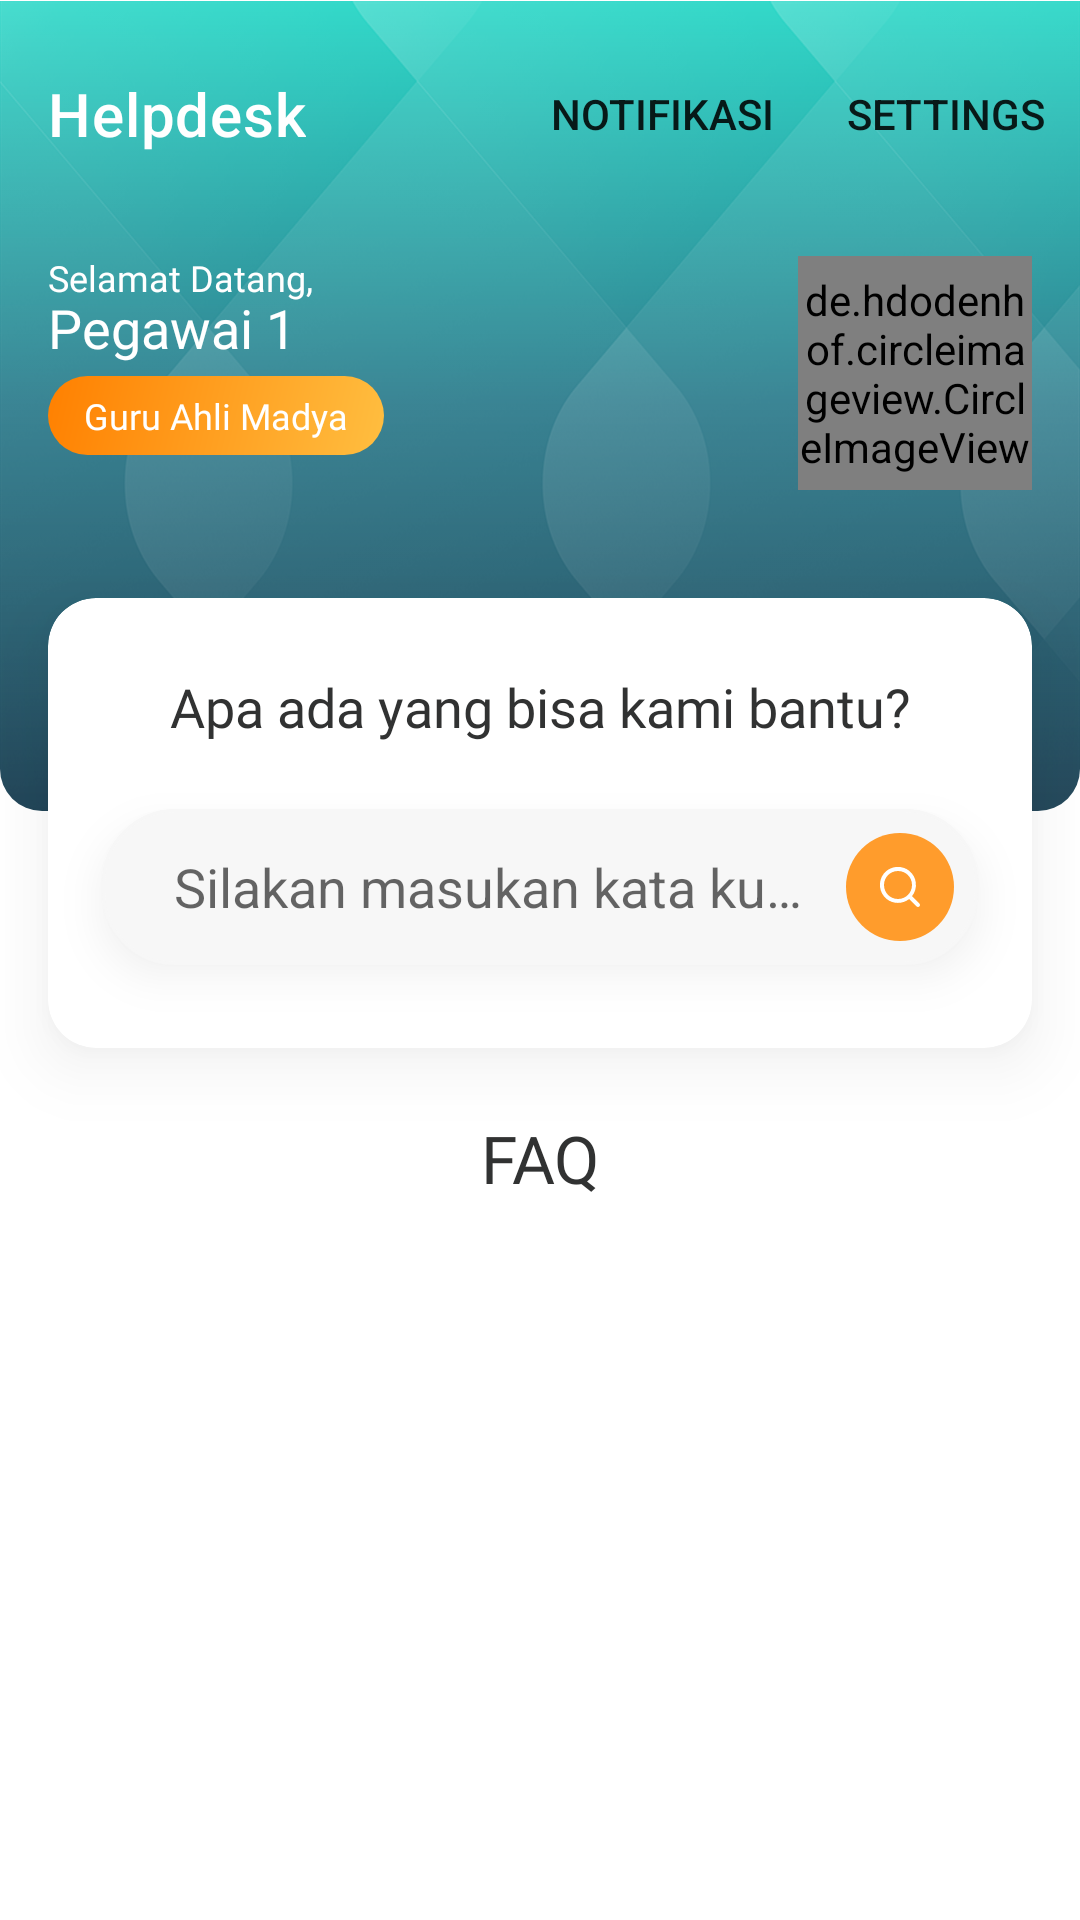

Write the Android layout XML for this screen, with the resource values it uses.
<!-- AndroidManifest.xml: activity theme Theme.Helpdesk_mobile.NoActionBar -->
<!-- res/layout/activity_faq.xml -->
<?xml version="1.0" encoding="utf-8"?>
<androidx.coordinatorlayout.widget.CoordinatorLayout xmlns:android="http://schemas.android.com/apk/res/android"
    xmlns:app="http://schemas.android.com/apk/res-auto"
    xmlns:tools="http://schemas.android.com/tools"
    android:layout_width="match_parent"
    android:layout_height="match_parent"
    tools:context=".ui.faq.FaqActivity">
    
    <com.google.android.material.appbar.AppBarLayout
        android:id="@+id/appbarLayoutId"
        android:layout_width="match_parent"
        android:layout_height="wrap_content"
        android:background="@android:color/transparent"
        android:outlineAmbientShadowColor="@android:color/transparent"
        android:outlineSpotShadowColor="@android:color/transparent"
        android:paddingTop="10dp"
        tools:targetApi="p">
        
        <com.google.android.material.appbar.MaterialToolbar
            android:id="@+id/topAppBar"
            android:layout_width="match_parent"
            android:layout_height="?attr/actionBarSize"
            android:minHeight="?attr/actionBarSize"
            app:layout_scrollFlags="scroll|snap"
            app:menu="@menu/topappbar_nav_menu"
            app:title="Helpdesk"
            app:titleTextColor="@color/textColorPrimary" />
    
    </com.google.android.material.appbar.AppBarLayout>
    
    <androidx.core.widget.NestedScrollView
        android:layout_width="match_parent"
        android:layout_height="match_parent"
        android:layout_marginTop="-66dp"
        app:layout_behavior="@string/appbar_scrolling_view_behavior">
        
        <RelativeLayout
            android:layout_width="match_parent"
            android:layout_height="match_parent"
            android:paddingBottom="25dp">
            
            <View
                android:id="@+id/view"
                android:layout_width="match_parent"
                android:layout_height="270dp"
                android:background="@drawable/customview_on_main_helpdesk" />
            
            <ImageView
                android:id="@+id/bg_abstract1"
                android:layout_width="match_parent"
                android:layout_height="891dp"
                android:contentDescription="@string/abstract1"
                android:scaleType="fitXY"
                android:src="@drawable/asset_6"
                app:layout_constraintTop_toTopOf="parent" />
            
            <androidx.constraintlayout.widget.ConstraintLayout
                android:id="@+id/container_account_user"
                android:layout_width="match_parent"
                android:layout_height="120dp"
                android:layout_marginStart="16dp"
                android:layout_marginTop="64dp"
                android:layout_marginEnd="16dp">
                
                <LinearLayout
                    android:layout_width="0dp"
                    android:layout_height="80dp"
                    android:layout_marginEnd="10dp"
                    android:orientation="vertical"
                    app:layout_constraintBottom_toBottomOf="@+id/iv_photo"
                    app:layout_constraintEnd_toStartOf="@+id/iv_photo"
                    app:layout_constraintStart_toStartOf="parent"
                    app:layout_constraintTop_toTopOf="@+id/iv_photo">
                    
                    <TextView
                        android:layout_width="match_parent"
                        android:layout_height="wrap_content"
                        android:fontFamily="@font/poppins_regular"
                        android:text="Selamat Datang,"
                        android:textColor="@color/textColorPrimary"
                        android:textSize="12sp" />
                    
                    <TextView
                        android:id="@+id/txtUsername"
                        android:layout_width="match_parent"
                        android:layout_height="wrap_content"
                        android:layout_marginTop="-4dp"
                        android:layout_marginBottom="4dp"
                        android:fontFamily="@font/poppins_extra_bold"
                        android:text="Pegawai 1"
                        android:textColor="@color/textColorPrimary"
                        android:textSize="18sp" />
                    
                    <TextView
                        android:id="@+id/txtPosition"
                        android:layout_width="wrap_content"
                        android:layout_height="wrap_content"
                        android:background="@drawable/custom_rounded2"
                        android:fontFamily="@font/poppins_regular"
                        android:padding="5dp"
                        android:paddingStart="12dp"
                        android:paddingEnd="12dp"
                        android:text="Guru Ahli Madya"
                        android:textColor="@color/textColorPrimary"
                        android:textSize="12sp" />
                </LinearLayout>
                
                <de.hdodenhof.circleimageview.CircleImageView
                    android:id="@+id/iv_photo"
                    android:layout_width="78dp"
                    android:layout_height="78dp"
                    tools:src="@drawable/asset_7"
                    app:layout_constraintBottom_toBottomOf="parent"
                    app:layout_constraintEnd_toEndOf="parent"
                    app:layout_constraintTop_toTopOf="parent" />
            </androidx.constraintlayout.widget.ConstraintLayout>
            
            <androidx.cardview.widget.CardView
                android:id="@+id/container_search"
                android:layout_width="match_parent"
                android:layout_height="150dp"
                android:layout_below="@+id/container_account_user"
                android:layout_marginStart="16dp"
                android:layout_marginTop="15dp"
                android:layout_marginEnd="16dp"
                android:outlineAmbientShadowColor="@color/shadowAmbientColor"
                android:outlineSpotShadowColor="@color/shadowSpotColor"
                app:cardCornerRadius="16dp"
                app:cardElevation="12dp"
                tools:targetApi="p">
                
                <androidx.constraintlayout.widget.ConstraintLayout
                    android:layout_width="match_parent"
                    android:layout_height="wrap_content">
                    
                    <TextView
                        android:id="@+id/textView3"
                        android:layout_width="match_parent"
                        android:layout_height="wrap_content"
                        android:layout_marginTop="18dp"
                        android:fontFamily="@font/poppins_bold"
                        android:gravity="center"
                        android:padding="6dp"
                        android:text="Apa ada yang bisa kami bantu?"
                        android:textColor="@color/textColorSecondary"
                        android:textSize="18sp"
                        app:layout_constraintEnd_toEndOf="parent"
                        app:layout_constraintStart_toStartOf="parent"
                        app:layout_constraintTop_toTopOf="parent" />
                    
                    <androidx.appcompat.widget.SearchView
                        android:id="@+id/search"
                        style="@style/SearchViewStyle"
                        android:layout_width="0dp"
                        android:layout_height="52dp"
                        android:layout_gravity="center"
                        android:layout_marginStart="18dp"
                        android:layout_marginTop="16dp"
                        android:layout_marginEnd="18dp"
                        android:layout_marginBottom="16dp"
                        android:layout_weight="1"
                        android:background="@drawable/bg_search"
                        android:elevation="8dp"
                        android:focusable="false"
                        android:focusableInTouchMode="true"
                        android:outlineAmbientShadowColor="@color/shadowSpotColor"
                        android:outlineSpotShadowColor="@color/shadowSpotColor"
                        android:paddingStart="8dp"
                        android:paddingEnd="38dp"
                        app:defaultQueryHint="Silakan masukan kata kunci"
                        app:iconifiedByDefault="false"
                        app:layout_constraintBottom_toBottomOf="parent"
                        app:layout_constraintEnd_toEndOf="parent"
                        app:layout_constraintStart_toStartOf="parent"
                        app:layout_constraintTop_toBottomOf="@+id/textView3"
                        app:queryBackground="@null"
                        app:searchIcon="@null" />
                    
                    <FrameLayout
                        android:id="@+id/frameLayout"
                        android:layout_width="36dp"
                        android:layout_height="36dp"
                        android:layout_marginEnd="26dp"
                        android:background="@drawable/custom_searchview"
                        android:elevation="8dp"
                        android:outlineAmbientShadowColor="@android:color/transparent"
                        android:outlineSpotShadowColor="@android:color/transparent"
                        app:layout_constraintBottom_toBottomOf="@+id/search"
                        app:layout_constraintEnd_toEndOf="parent"
                        app:layout_constraintTop_toTopOf="@+id/search">
                        
                        <ImageView
                            android:id="@+id/iv_search"
                            android:layout_width="wrap_content"
                            android:layout_height="wrap_content"
                            android:layout_gravity="center"
                            android:padding="10dp"
                            android:src="@drawable/ic_search"
                            tools:ignore="ContentDescription" />
                    </FrameLayout>
                </androidx.constraintlayout.widget.ConstraintLayout>
            </androidx.cardview.widget.CardView>
            
            <TextView
                android:id="@+id/text4"
                android:layout_width="match_parent"
                android:layout_height="wrap_content"
                android:layout_below="@+id/container_search"
                android:layout_marginStart="16dp"
                android:layout_marginTop="22dp"
                android:layout_marginEnd="16dp"
                android:fontFamily="@font/poppins_extra_bold"
                android:gravity="center"
                android:text="FAQ"
                android:textColor="@color/textColorSecondary"
                android:textSize="22sp" />
            
            <androidx.recyclerview.widget.RecyclerView
                android:id="@+id/rv_faq"
                android:layout_width="match_parent"
                android:layout_height="match_parent"
                android:layout_below="@+id/text4"
                android:layout_marginTop="10dp"
                tools:listitem="@layout/items_row_faq" />
            
            <ImageView
                android:layout_width="82dp"
                android:layout_height="17dp"
                android:layout_below="@+id/rv_faq"
                android:layout_alignParentBottom="true"
                android:layout_centerHorizontal="true"
                android:layout_marginTop="35dp"
                android:contentDescription="@string/logo_simpeg"
                android:src="@drawable/asset_11" />
        </RelativeLayout>
    </androidx.core.widget.NestedScrollView>
</androidx.coordinatorlayout.widget.CoordinatorLayout>
<!-- res/layout/items_row_faq.xml (included above) -->
<?xml version="1.0" encoding="utf-8"?>
<androidx.cardview.widget.CardView xmlns:android="http://schemas.android.com/apk/res/android"
    xmlns:card_view="http://schemas.android.com/apk/res-auto"
    xmlns:tools="http://schemas.android.com/tools"
    android:id="@+id/card_view"
    android:layout_width="match_parent"
    android:layout_height="wrap_content"
    android:layout_marginStart="16dp"
    android:layout_marginTop="10dp"
    android:layout_marginEnd="16dp"
    android:layout_marginBottom="4dp"
    card_view:cardElevation="0dp"
    card_view:cardCornerRadius="8dp">
    
    <androidx.constraintlayout.widget.ConstraintLayout
        android:layout_width="match_parent"
        android:layout_height="wrap_content"
        android:background="@drawable/container_rounded3">

        <LinearLayout
            android:id="@+id/expand"
            android:layout_width="match_parent"
            android:layout_height="wrap_content"
            android:orientation="vertical"

            android:padding="14dp"
            android:background="?attr/selectableItemBackgroundBorderless"
            android:clickable="true"
            android:focusable="true"
            card_view:layout_constraintBottom_toBottomOf="parent"
            card_view:layout_constraintEnd_toEndOf="parent"
            card_view:layout_constraintStart_toStartOf="parent"
            card_view:layout_constraintTop_toTopOf="parent">

            <TextView
                android:id="@+id/tv_item_question"
                android:layout_width="match_parent"
                android:layout_height="wrap_content"
                android:fontFamily="@font/poppins_semi_bold"
                android:textColor="@color/textColorSecondary"
                android:textSize="14sp"
                tools:text="@string/sample_pertanyaan" />

            <TextView
                android:id="@+id/tv_item_answer"
                android:layout_width="match_parent"
                android:layout_height="wrap_content"
                android:fontFamily="@font/poppins_regular"
                android:textColor="@color/textColorSubtitle"
                android:textSize="12sp"
                android:visibility="gone"
                tools:text="@string/sample_jawaban" />
        </LinearLayout>

    </androidx.constraintlayout.widget.ConstraintLayout>
</androidx.cardview.widget.CardView>
<!-- resources referenced by this layout -->
<resources>
  <color name="shadowAmbientColor">#80000000</color>
  <color name="shadowSpotColor">#52000000</color>
  <color name="textColorPrimary">#FFFFFFFF</color>
  <color name="textColorSecondary">#313232</color>
  <color name="textColorSubtitle">#575757</color>
  <!-- drawable bg_search (drawable) -->
  <?xml version="1.0" encoding="utf-8"?>
  <selector xmlns:android="http://schemas.android.com/apk/res/android">
      <item>
          <shape android:shape="rectangle">
              <stroke android:width="1dp" android:color="?attr/colorSecondaryVariant" />
              <solid android:color="?attr/colorSecondaryVariant" />
              <corners android:radius="24dp" />
          </shape>
      </item>
  </selector>
  <!-- drawable container_rounded3 (drawable) -->
  <?xml version="1.0" encoding="utf-8"?>
  <shape xmlns:android="http://schemas.android.com/apk/res/android" android:shape="rectangle">
      <stroke android:width="1dp" android:color="#F0F0F0"/>
     <corners android:radius="8dp"/>
  </shape>
  <!-- drawable custom_rounded2 (drawable) -->
  <?xml version="1.0" encoding="utf-8"?>
  <shape xmlns:android="http://schemas.android.com/apk/res/android" android:shape="rectangle">
      <gradient
          android:angle="135"
          android:endColor="#FF8000"
          android:startColor="#FFBE40" />
      <corners android:radius="16dp"/>
  </shape>
  <!-- drawable custom_searchview (drawable) -->
  <?xml version="1.0" encoding="utf-8"?>
  <shape xmlns:android="http://schemas.android.com/apk/res/android" android:shape="rectangle">
      <solid android:color="#FF9C2C"/>
      <corners android:radius="50dp"/>
  </shape>
  <!-- drawable customview_on_main_helpdesk (drawable) -->
  <?xml version="1.0" encoding="utf-8"?>
  <shape xmlns:android="http://schemas.android.com/apk/res/android"
      android:shape="rectangle">
      <gradient
          android:angle="-90"
          android:centerColor="#29798A"
          android:endColor="#1D4154"
          android:startColor="#23D6C5" />
      <corners
          android:bottomLeftRadius="14dp"
          android:bottomRightRadius="14dp" />
  
  </shape>
  <!-- drawable ic_search (drawable) -->
  <vector xmlns:android="http://schemas.android.com/apk/res/android"
      android:width="24dp"
      android:height="24dp"
      android:viewportWidth="24"
      android:viewportHeight="24">
    <path
        android:pathData="M21.7,20.3L18,16.6c3.1,-3.9 2.5,-9.6 -1.4,-12.7C12.7,0.8 7,1.5 3.9,5.3C0.8,9.2 1.5,14.9 5.3,18c3.3,2.6 8,2.6 11.3,0l3.7,3.7c0.4,0.4 1,0.4 1.4,0C22.1,21.3 22.1,20.7 21.7,20.3zM11,18c-3.9,0 -7,-3.1 -7,-7s3.1,-7 7,-7s7,3.1 7,7C18,14.9 14.9,18 11,18z"
        android:fillColor="#FFFFFF"/>
  </vector>
  <string name="abstract1">abstract1</string>
  <string name="logo_simpeg">logo_simpeg</string>
  <string name="sample_jawaban">Untuk mengajukan izin tahunan, silakan akses portal kepegawaian kami dan masuk ke akun Anda. Di sana, Anda akan menemukan opsi Pengajuan Izin di mana Anda dapat mengisi formulir pengajuan izin dengan rincian tanggal, alasan, dan durasi izin. Pengajuan Anda akan diproses oleh tim HR dan Anda akan menerima pemberitahuan lebih lanjut.</string>
  <string name="sample_pertanyaan">Bagaimana cara saya mengajukan izin tahunan ?</string>
  <style name="SearchViewStyle" parent="Widget.AppCompat.SearchView">
          <item name="android:textSize">14sp</item>
          <item name="android:fontFamily">@font/poppins_regular</item>
      </style>
  <style name="Theme.Helpdesk_mobile.NoActionBar" parent="Theme.Helpdesk_mobile">
          <item name="windowActionBar">false</item>
          <item name="windowNoTitle">true</item>
      </style>
  <color name="purple_500">#FF6200EE</color>
  <color name="colorAccent">#23D6C5</color>
  <color name="white">#FFFFFFFF</color>
  <color name="teal_200">#FF03DAC5</color>
  <color name="colorSecondaryVariant">#F7F7F7</color>
  <color name="black">#FF000000</color>
</resources>
